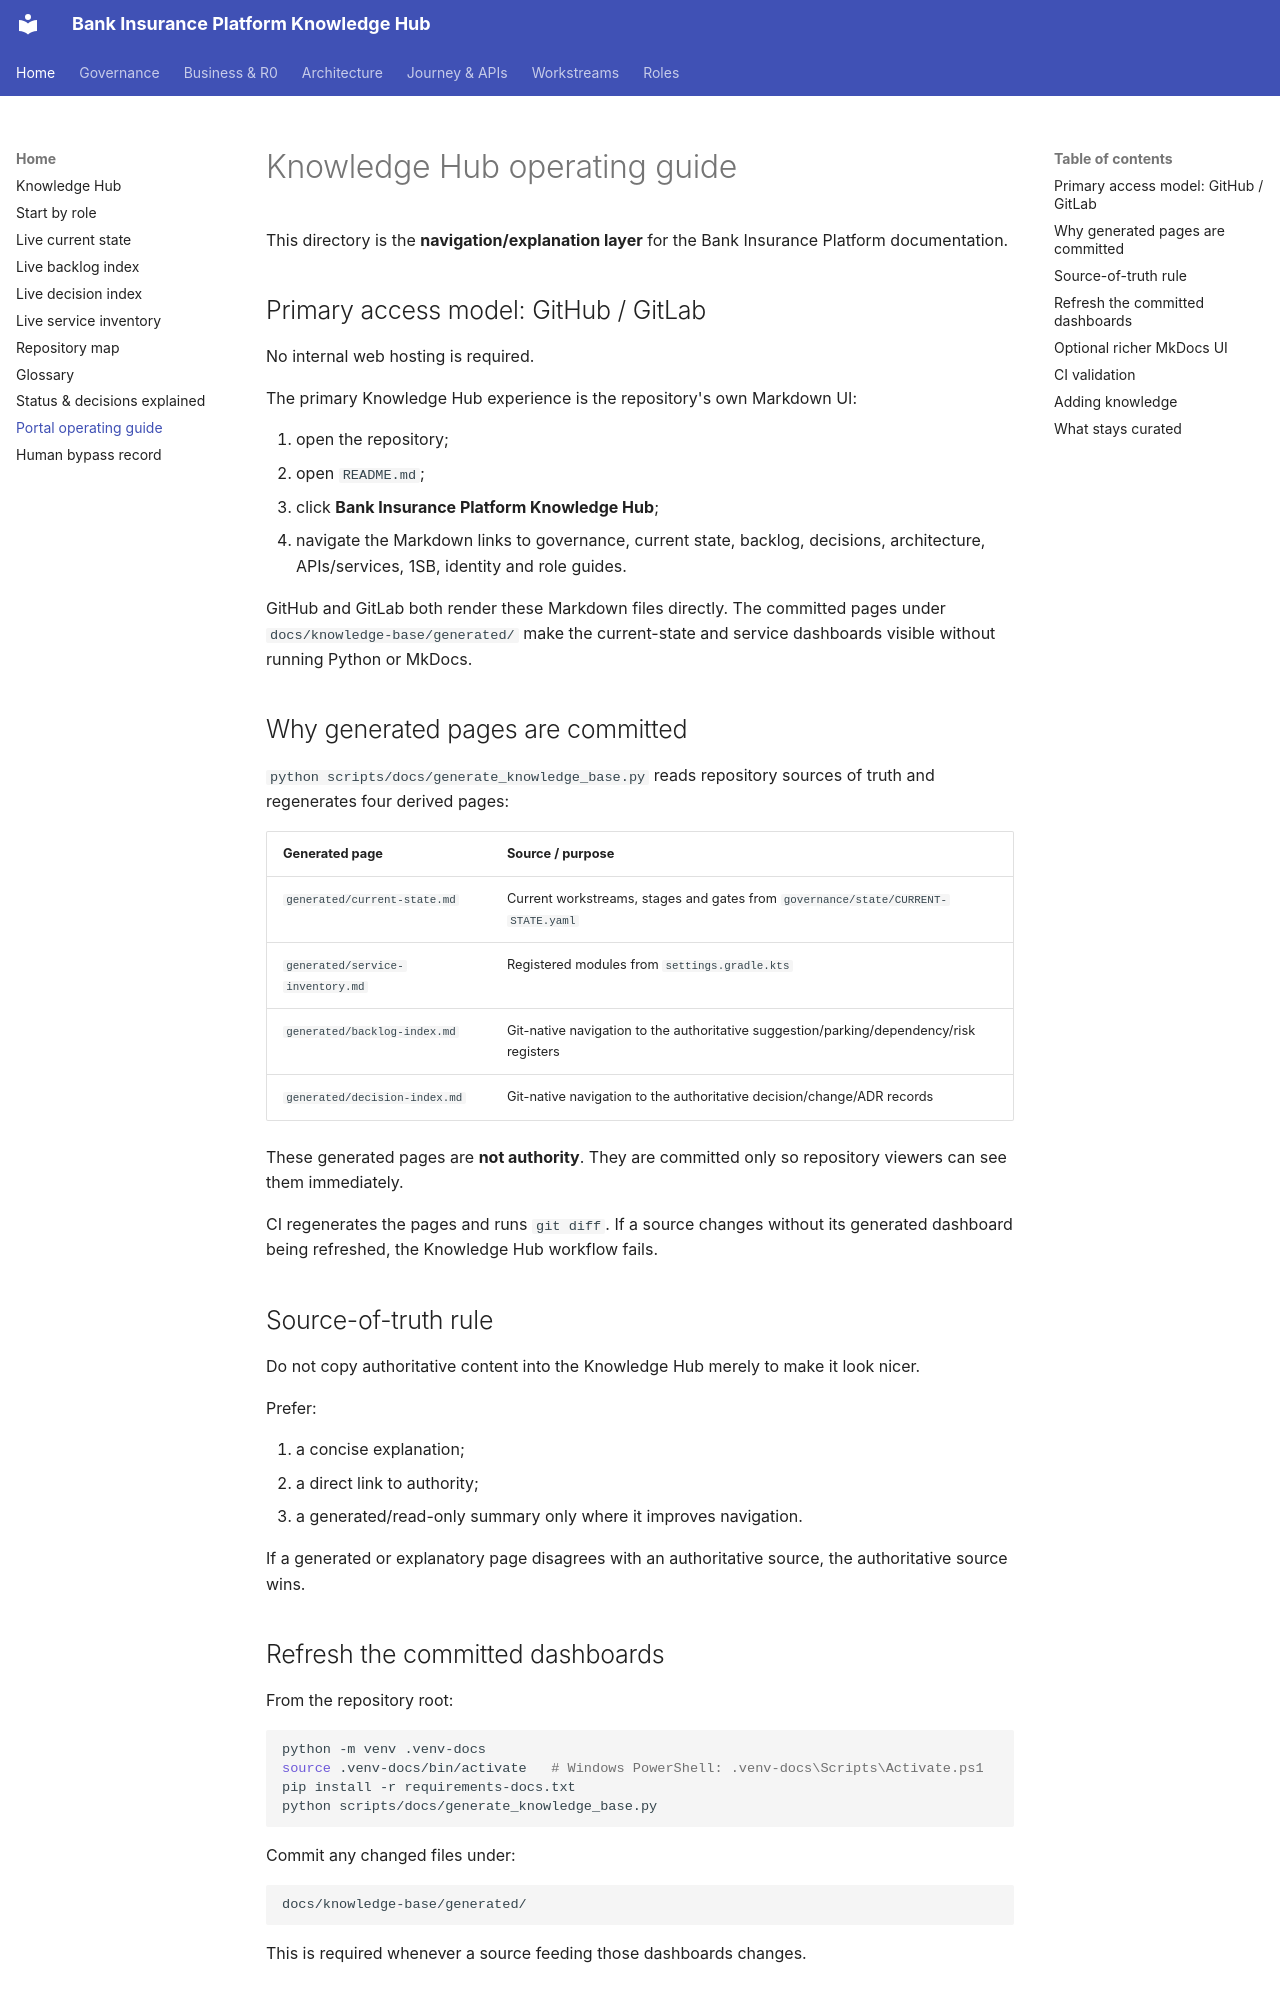

repository: Mahesh38/bank-insurance-platform · page: knowledge-base/operating-guide/index.html · generator: mkdocs

# Knowledge Hub operating guide

This directory is the **navigation/explanation layer** for the Bank Insurance Platform documentation.

## Primary access model: GitHub / GitLab

No internal web hosting is required.

The primary Knowledge Hub experience is the repository's own Markdown UI:

1. open the repository;
2. open `README.md`;
3. click **Bank Insurance Platform Knowledge Hub**;
4. navigate the Markdown links to governance, current state, backlog, decisions, architecture, APIs/services, 1SB, identity and role guides.

GitHub and GitLab both render these Markdown files directly. The committed pages under `docs/knowledge-base/generated/` make the current-state and service dashboards visible without running Python or MkDocs.

## Why generated pages are committed

`python scripts/docs/generate_knowledge_base.py` reads repository sources of truth and regenerates four derived pages:

| Generated page | Source / purpose |
|---|---|
| `generated/current-state.md` | Current workstreams, stages and gates from `governance/state/CURRENT-STATE.yaml` |
| `generated/service-inventory.md` | Registered modules from `settings.gradle.kts` |
| `generated/backlog-index.md` | Git-native navigation to the authoritative suggestion/parking/dependency/risk registers |
| `generated/decision-index.md` | Git-native navigation to the authoritative decision/change/ADR records |

These generated pages are **not authority**. They are committed only so repository viewers can see them immediately.

CI regenerates the pages and runs `git diff`. If a source changes without its generated dashboard being refreshed, the Knowledge Hub workflow fails.

## Source-of-truth rule

Do not copy authoritative content into the Knowledge Hub merely to make it look nicer.

Prefer:

1. a concise explanation;
2. a direct link to authority;
3. a generated/read-only summary only where it improves navigation.

If a generated or explanatory page disagrees with an authoritative source, the authoritative source wins.
